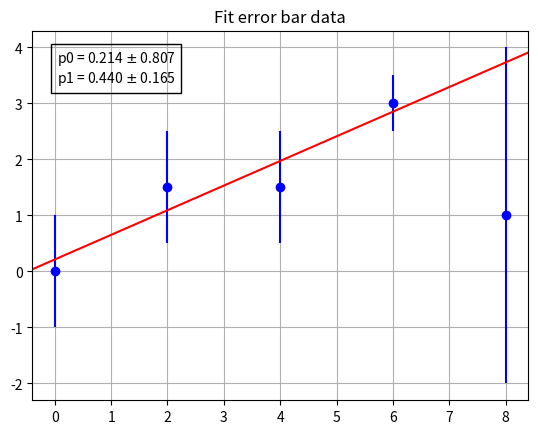

Source code (Python):
"""Example of curve_fit
[redacted]
"""

from __future__ import division
import matplotlib.pyplot as plt
from scipy.optimize import curve_fit
import numpy as np

x = np.array([0.0,      2.0,    4.0,    6.0,    8.0])
y = np.array([0.,       1.5,    1.5,    3.0,    1.0])
#
# Smaller sigma for the last point makes slope much steeper
#
ey = np.array([1.0,     1.0,    1.0,    0.5,    3.0])     # popt: 0.214, 0.4399
# ey = np.array([1.0,     1.0,    1.0,    0.5,    0.5])   # popt: 1.255, 0.0838

plt.figure()
plt.grid()

plt.errorbar(x, y, yerr=ey, fmt='bo')

xmin = np.min(x)
xmax = np.max(x)
xrange = xmax - xmin
plt.gca().set_xlim(xmin - 0.05*xrange, xmax + 0.05*xrange)

ymin = np.min(y - ey)
ymax = np.max(y + ey)
yrange = ymax - ymin
plt.gca().set_ylim(ymin - 0.05*yrange, ymax + 0.05*yrange)

#########
#  fit  #
#########


# fitfun = lambda x, *p: p[0] + p[1]*x      # ok, but bounds lambda with name
def fitfun(x, *p): return p[0] + p[1]*x     # mathematicians call this model


popt0 = 0., 1.

#
# Change of absolute_sigma from default False to True:
#
# Paramets popt are the same, but pcov are different.
# Use True for errors as actual sigma
#

try:
    popt, pcov = curve_fit(fitfun, x, y, popt0, ey, absolute_sigma=True)    # set absolute_sigma to True, because our errors are sigmas
    # popt, pcov = curve_fit(fitfun, x, y, popt0, ey, absolute_sigma=False) # default absolute_sigma
except RuntimeError as e:
    print("***Exception RuntimeError:", e)
    print("Terminated")
    plt.show()      # plot whatever we have
    exit()

perr = np.sqrt(np.diag(pcov))           # from curve_fit documentation

print("popt:", popt)
print('pcov:\n', pcov)
print('Result: p0 =', popt[0], '+-', perr[0], 'p1 =', popt[1], '+-', perr[1])

##################################
#   plot the fitted function     #
#   in general way: 100 points   #
##################################

xmin, xmax = plt.xlim()
xfitfun = np.linspace(xmin, xmax, 100)
#-- xfitfun = np.linspace(*(plt.xlim()), 100)   # does not work in Python 2
yfitfun = fitfun(xfitfun, *popt)
plt.plot(xfitfun, yfitfun, 'r-')

###############################
#  text box with fit results  #
###############################

textBox = "p0 = %0.3f $\pm$ %0.3f\np1 = %0.3f $\pm$ %0.3f" % (popt[0], perr[0], popt[1], perr[1])
plt.text(0.05, 0.95, textBox, transform=plt.gca().transAxes, bbox={'fill':False}, va='top')

plt.title("Fit error bar data")

plt.show()

"""Output with absolute_sigma = True

popt: [ 0.21404399  0.43993232]
pcov:
[[ 0.65143821 -0.11759728]
 [-0.11759728  0.02707275]]
Result: p0 = 0.214043986989 +- 0.807117224561 p1 = 0.43993231931 +- 0.164538003846

Output with absolute_sigma = False

popt: [ 0.21404399  0.43993232]
pcov:
[[ 0.29338602 -0.05296189]
 [-0.05296189  0.01219266]]
Result: p0 = 0.214043986989 +- 0.541651198022 p1 = 0.43993231931 +- 0.110420400149
"""
